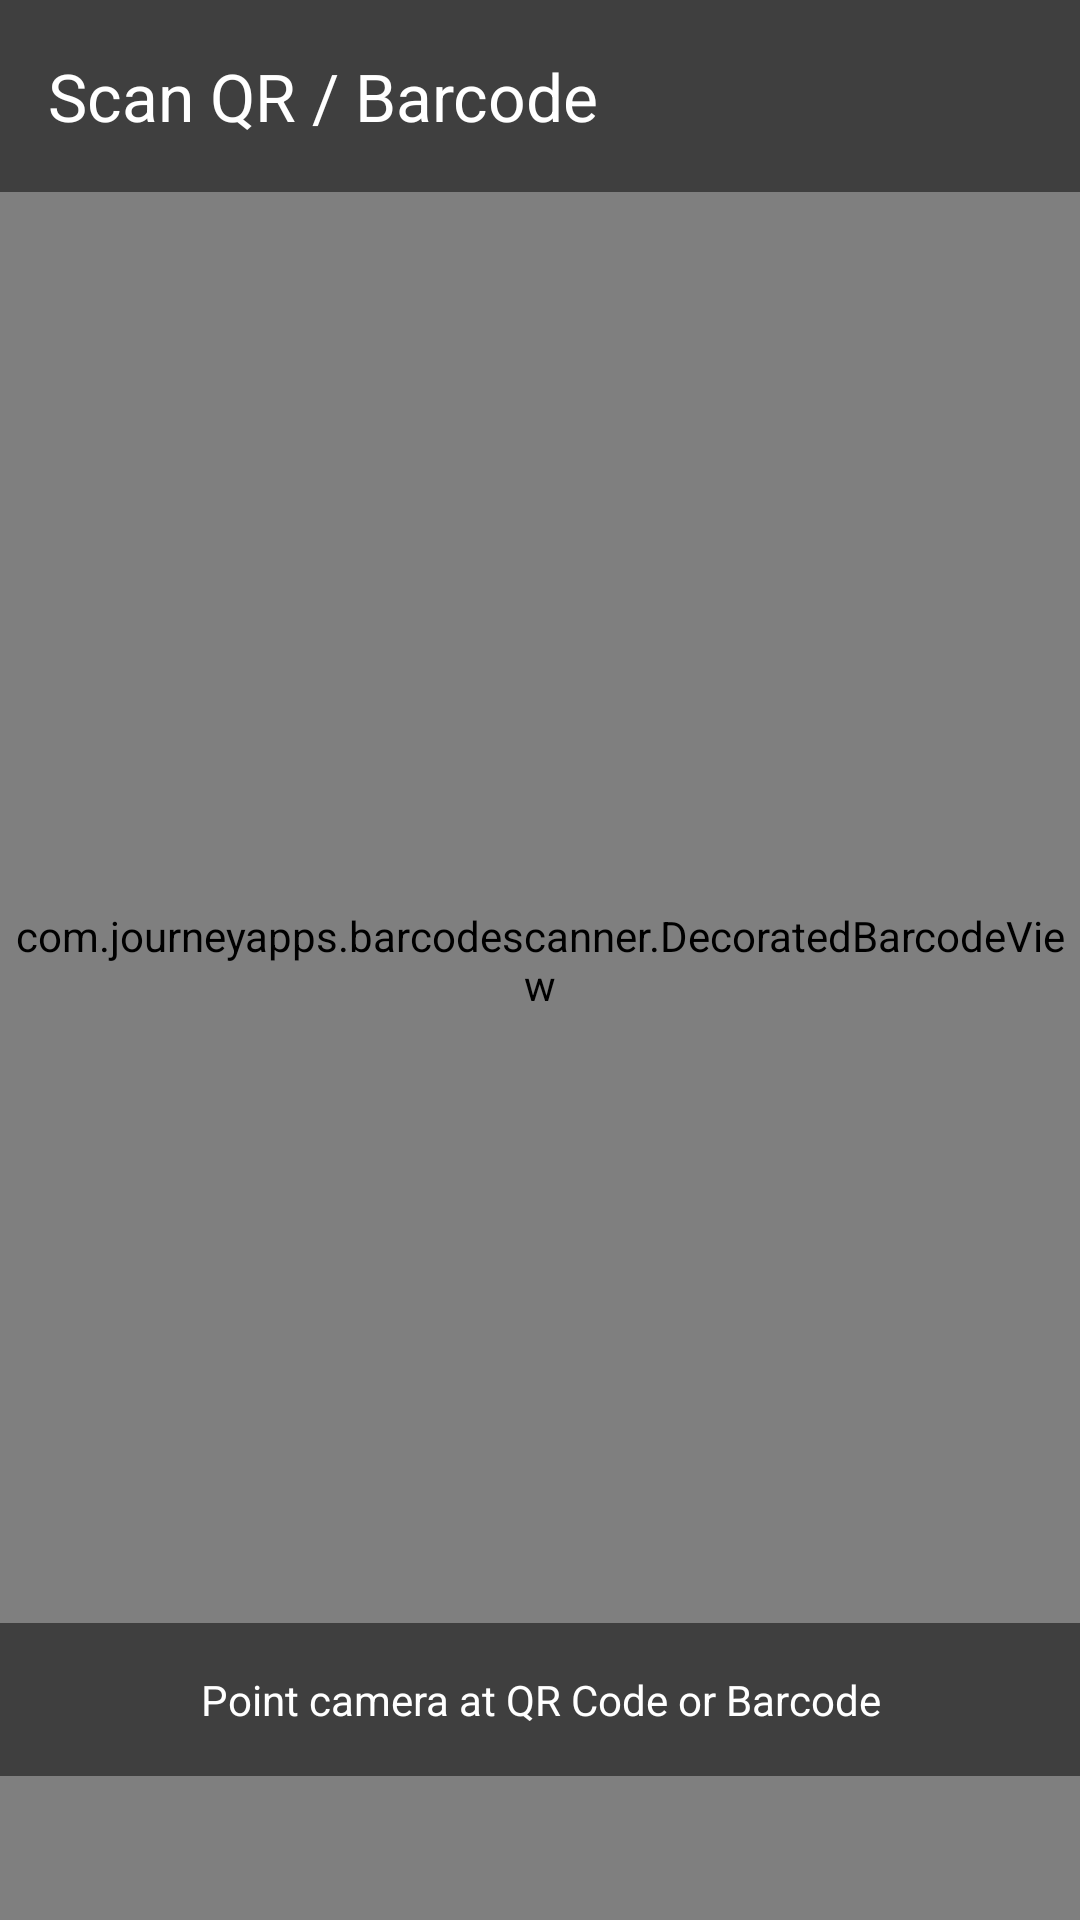

Android layout source for this screen:
<!-- AndroidManifest.xml: application theme Theme.Homebox -->
<!-- res/layout/activity_scanner.xml -->
<?xml version="1.0" encoding="utf-8"?>
<androidx.coordinatorlayout.widget.CoordinatorLayout xmlns:android="http://schemas.android.com/apk/res/android"
    xmlns:app="http://schemas.android.com/apk/res-auto"
    android:layout_width="match_parent"
    android:layout_height="match_parent"
    android:background="#000000">

    <com.journeyapps.barcodescanner.DecoratedBarcodeView
        android:id="@+id/barcodeScannerView"
        android:layout_width="match_parent"
        android:layout_height="match_parent" />

    <com.google.android.material.appbar.MaterialToolbar
        android:id="@+id/toolbar"
        android:layout_width="match_parent"
        android:layout_height="?attr/actionBarSize"
        android:background="#80000000"
        app:navigationIcon="@drawable/ic_arrow_back"
        app:navigationIconTint="#FFFFFF"
        app:title="@string/scanner_title"
        app:titleTextColor="#FFFFFF" />

    <TextView
        android:id="@+id/tvPrompt"
        android:layout_width="match_parent"
        android:layout_height="wrap_content"
        android:layout_gravity="bottom"
        android:layout_marginBottom="48dp"
        android:background="#80000000"
        android:gravity="center"
        android:padding="16dp"
        android:text="@string/scanner_prompt"
        android:textColor="#FFFFFF"
        android:textSize="14sp" />

</androidx.coordinatorlayout.widget.CoordinatorLayout>
<!-- resources referenced by this layout -->
<resources>
  <string name="scanner_prompt">Point camera at QR Code or Barcode</string>
  <string name="scanner_title">Scan QR / Barcode</string>
  <style name="Theme.Homebox" parent="Theme.Material3.DayNight.NoActionBar">
          <item name="colorPrimary">@color/primary</item>
          <item name="colorOnPrimary">@color/on_primary</item>
          <item name="colorSecondary">@color/secondary</item>
          <item name="colorOnSecondary">@color/on_secondary</item>
          <item name="colorSecondaryContainer">@color/nav_active_indicator</item>
          <item name="colorOnSecondaryContainer">@color/nav_active</item>
          <item name="android:statusBarColor">@color/primary</item>
          <item name="android:windowLightStatusBar">false</item>
          <item name="android:colorBackground">@color/background</item>
      </style>
  <color name="primary">#2D6A4F</color>
  <color name="on_primary">#FFFFFF</color>
  <color name="secondary">#52B788</color>
  <color name="on_secondary">#000000</color>
  <color name="nav_active_indicator">#D8F3DC</color>
  <color name="nav_active">#1B4332</color>
  <color name="background">#F8F9FA</color>
</resources>
